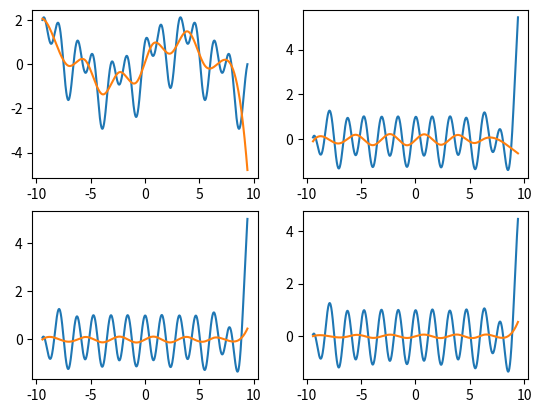

The matplotlib source for this figure:
import matplotlib.pyplot as plt
import numpy as np
import scipy as sp
from scipy import signal

def next_imf(t, s):
    
    maxpks = signal.argrelmax(s)[0] 
    minpks = signal.argrelmin(s)[0] 
    
    if t[maxpks[0]] < t[minpks[0]]:
        minpks = np.hstack([[0], minpks])
    else:
        maxpks = np.hstack([[0], maxpks ])

    if t[maxpks[-1]] > t[minpks[-1]]:
        minpks = np.hstack([minpks, [len(s) - 1] ])
    else:
        maxpks = np.hstack([maxpks, [len(s) - 1] ])

    
    fip = sp.interpolate.InterpolatedUnivariateSpline(t[maxpks], s[maxpks], k = 3)
    env_max = fip(t)
    
    fip = sp.interpolate.InterpolatedUnivariateSpline(t[minpks], s[minpks], k = 3)
    env_min = fip(t)

    env_mean = (env_max + env_min)/2
    return( s - env_mean, env_mean , maxpks, minpks)

t = np.linspace(-3 * np.pi, 3 * np.pi, 1000)
s1 = np.sin(2 * t)
s2 = np.sin(t / 2)
s3 = np.cos(t * 4)
s = s1 + s2 + s3

imf1, env1, maxpks, minpks = next_imf(t, s)
imf2, env2, _, _ = next_imf(t, imf1)
imf3, env3, _, _ = next_imf(t, imf2)
imf4, env4, _, _ = next_imf(t, imf3)


plt.subplot(221)
plt.plot(t, s)
plt.plot(t,env1)

plt.subplot(222)
plt.plot(t, imf2)
plt.plot(t,env2)

plt.subplot(223)
plt.plot(t, imf3)
plt.plot(t,env3)

plt.subplot(224)
plt.plot(t, imf4)
plt.plot(t,env4)

plt.show()
